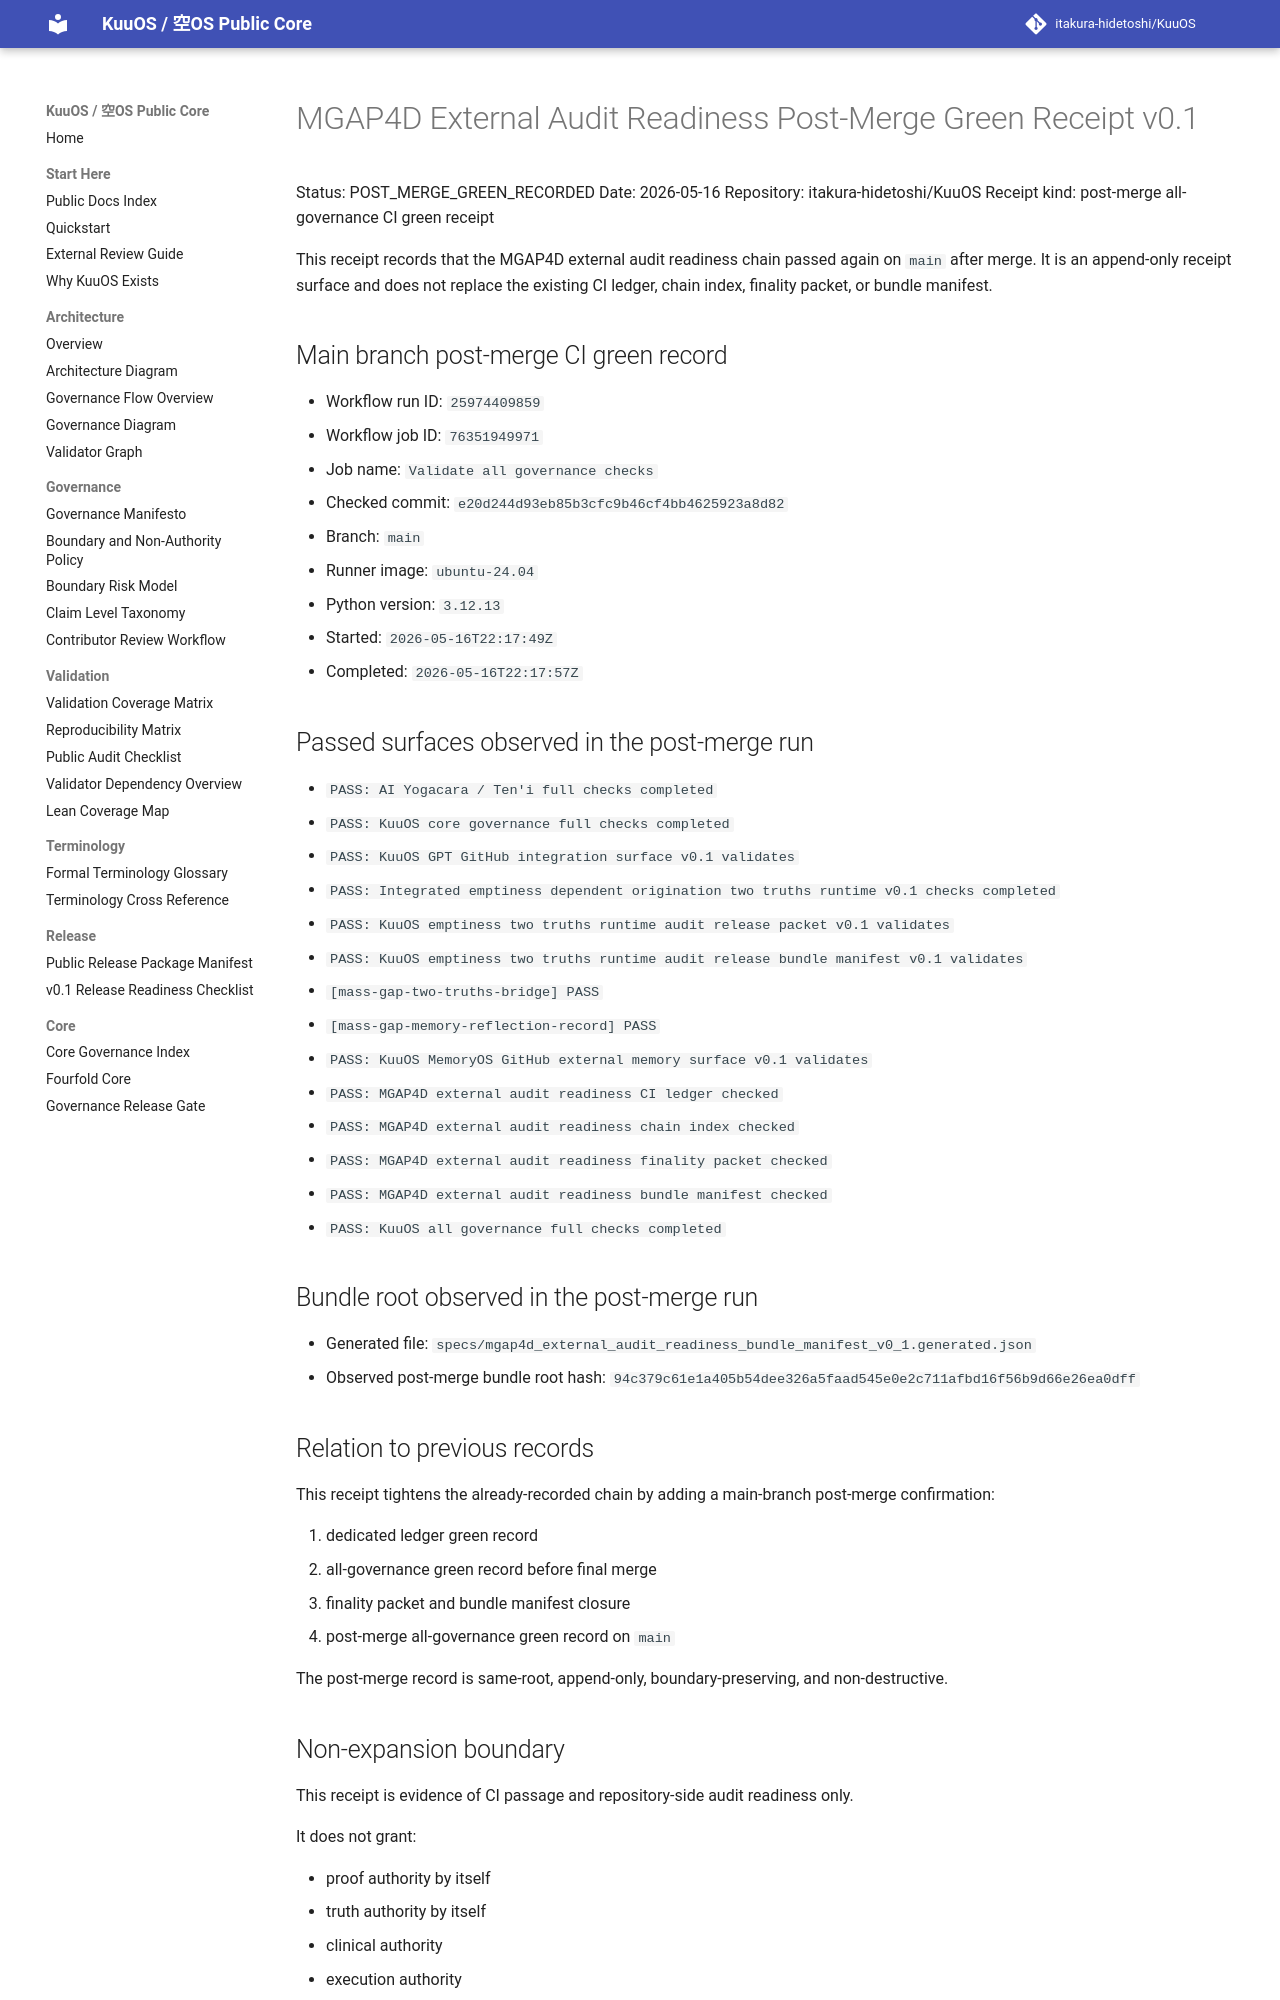

repository: itakura-hidetoshi/KuuOS · page: MGAP4D_EXTERNAL_AUDIT_READINESS_POST_MERGE_GREEN_RECEIPT_v0_1/index.html · generator: mkdocs

# MGAP4D External Audit Readiness Post-Merge Green Receipt v0.1

Status: POST_MERGE_GREEN_RECORDED
Date: 2026-05-16
Repository: itakura-hidetoshi/KuuOS
Receipt kind: post-merge all-governance CI green receipt

This receipt records that the MGAP4D external audit readiness chain passed again on `main` after merge. It is an append-only receipt surface and does not replace the existing CI ledger, chain index, finality packet, or bundle manifest.

## Main branch post-merge CI green record

- Workflow run ID: `25974409859`
- Workflow job ID: `76351949971`
- Job name: `Validate all governance checks`
- Checked commit: `e20d244d93eb85b3cfc9b46cf4bb4625923a8d82`
- Branch: `main`
- Runner image: `ubuntu-24.04`
- Python version: `3.12.13`
- Started: `2026-05-16T22:17:49Z`
- Completed: `2026-05-16T22:17:57Z`

## Passed surfaces observed in the post-merge run

- `PASS: AI Yogacara / Ten'i full checks completed`
- `PASS: KuuOS core governance full checks completed`
- `PASS: KuuOS GPT GitHub integration surface v0.1 validates`
- `PASS: Integrated emptiness dependent origination two truths runtime v0.1 checks completed`
- `PASS: KuuOS emptiness two truths runtime audit release packet v0.1 validates`
- `PASS: KuuOS emptiness two truths runtime audit release bundle manifest v0.1 validates`
- `[mass-gap-two-truths-bridge] PASS`
- `[mass-gap-memory-reflection-record] PASS`
- `PASS: KuuOS MemoryOS GitHub external memory surface v0.1 validates`
- `PASS: MGAP4D external audit readiness CI ledger checked`
- `PASS: MGAP4D external audit readiness chain index checked`
- `PASS: MGAP4D external audit readiness finality packet checked`
- `PASS: MGAP4D external audit readiness bundle manifest checked`
- `PASS: KuuOS all governance full checks completed`

## Bundle root observed in the post-merge run

- Generated file: `specs/mgap4d_external_audit_readiness_bundle_manifest_v0_1.generated.json`
- Observed post-merge bundle root hash: `94c379c61e1a405b54dee326a5faad545e0e2c711afbd16f56b9d66e26ea0dff`

## Relation to previous records

This receipt tightens the already-recorded chain by adding a main-branch post-merge confirmation:

1. dedicated ledger green record
2. all-governance green record before final merge
3. finality packet and bundle manifest closure
4. post-merge all-governance green record on `main`

The post-merge record is same-root, append-only, boundary-preserving, and non-destructive.
